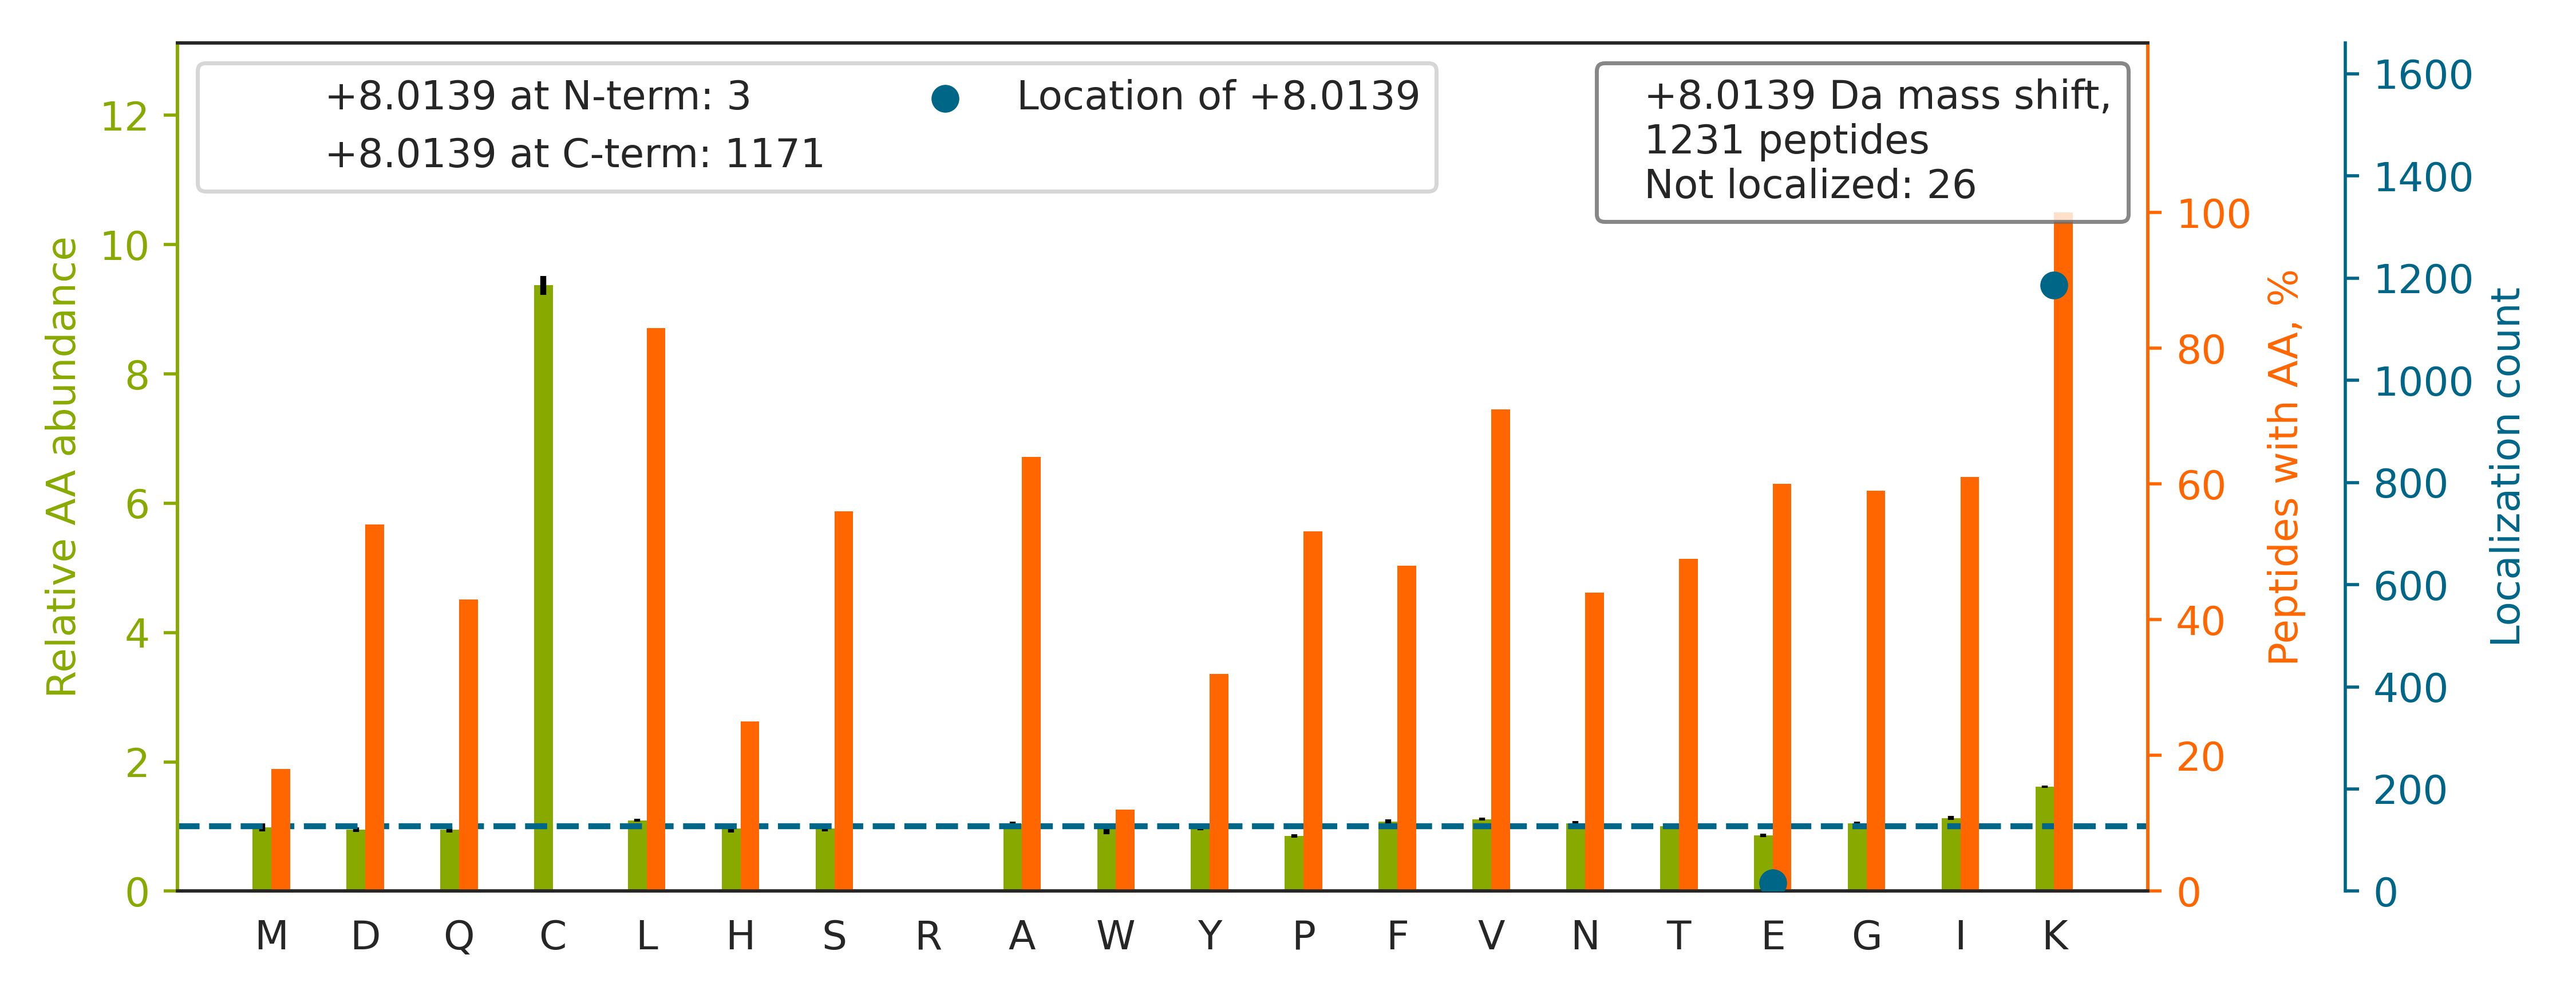

Data behind this chart, as committed beside it:
top isoform	localization score	spectrum
AIGSASEGAQSSLQE[+8]VYHK	1	QEXI22204.14701.14701.2
YGGPYHIGGSPFK[+8]	1.0	QEXI22204.15626.15626.2
IGGDAGTSLNSNDYGYGGQK[+8]	1.0	QEXI22204.16223.16223.2
VGSLDNVGHLPAGGAVK[+8]	1.0	QEXI22204.16711.16711.2
LGQSDPAPLQHQMDIYQK[+8]	1.0	QEXI22204.20113.20113.2
VTGEADVEFATHEEAVAAMSK[+8]	1	QEXI22204.24337.24337.3
HTVNYGSDLTGGGDLFVGNE[+8]K	1.0	QEXI22204.25104.25104.2
VAPEEHPVLLTEAPLNPK[+8]	1	QEXI22204.25239.25239.2
AASADSTTEGTPADGFTVLSTK[+8]	1	QEXI22204.26993.26993.2
TDEFQLHTNVNDGTEFGGSIYQK[+8]	1	QEXI22204.28646.28646.3
DGNVLLHEMQIQHPTASLIAK[+8]	1	QEXI22204.30408.30408.3
GTMTTGHNVADLVVILK[+8]	1.0	QEXI22204.31392.31392.2
YTPVQQGPVGVNVTYGGDPIPK[+8]	1.0	QEXI22204.32194.32194.2
NTPVYVSSPTWENHNAVFSAAGFK[+8]	1	QEXI22204.33251.33251.3
LVGQGASAVLLDLPNSGGEAQAK[+8]	1	QEXI22204.34531.34531.2
VIISAPSADAPMFVMGVNHEK		QEXI22204.34651.34651.2
TIGGGDDSFNTFFSETGAGK[+8]	1	QEXI22204.35672.35672.2
GGMGSGGLATGIAGGLAGMGGIQNEK		QEXI22204.36038.36038.2
LIVDEAINE[+8]DNSVVSLSQPK	1	QEXI22204.36272.36272.2
LNEHFLNTTDFLDTIK[+8]	1.0	QEXI22204.37153.37153.2
VTGQHQGYGFVEFLSEE[+8]DADYAIK	0.8673	QEXI22204.38420.38420.3
HSQFIGYPITLFVEK[+8]	0.9259	QEXI22204.38495.38495.2
AITVFSPDGHLFQVEYAQEAVK[+8]	0.9998	QEXI22204.39132.39132.3
DGTVTAGNASGVADGAGAVIIASE[+8]DAVK	1.0	QEXI22204.39815.39815.2
LAPITSDPTEATAVGAVE[+8]ASFK	1	QEXI22204.40215.40215.2
LLEDGEDFNLGDALDSSNSMQTIQK		QEXI22204.42864.42864.2
AFYAELYHIISSNLEK[+8]	0.9356	QEXI22204.43020.43020.2
WGDAGAEYVVESTGVFTTMEK[+8]	0.938	QEXI22204.43488.43488.2
ASGPGLNTTGVPASLPVEFTIDAK[+8]	1	QEXI22204.44184.44184.2
GIGMGNIGPAGMGMEGIGFGINK[+8]	1	QEXI22204.44572.44572.2
SALSGHLETVILGLLK[+8]	1	QEXI22204.44652.44652.2
NLPGLVQEGEPFSEE[+8]ATLFTK	0.9252	QEXI22204.45120.45120.2
GYFIQPTVFGDVQDGMTIAK[+8]	1.0	QEXI22204.45313.45313.2
VIHDNFGIVEGLMTTVHAITATQK[+8]	1	QEXI22204.45315.45315.3
SLLVIPNTLAVNAAQDSTDLVAK[+8]	1.0	QEXI22204.46512.46512.2
ATPLSSTVTLSMSADVPLVVEYK[+8]	0.9369	QEXI22204.47703.47703.2
LVQIEYALAAVAGGAPSVGIK[+8]	1	QEXI22204.48205.48205.2
EADIDGDGQVNYEEFVQMMTAK[+8]	1	QEXI22204.48237.48237.2
SQDAEVGDGTTSVTLLAAEFLK[+8]	0.9998	QEXI22204.50909.50909.2
DYPVVSIEDPFDQDDWGAWQK[+8]	1	QEXI22204.53815.53815.2
FVIPDFMSFTSHIDELYESAK[+8]	0.9531	QEXI22204.54563.54563.3
VHAELADVLTEAVVDSILAIK[+8]	1	QEXI22204.59971.59971.3
GPFELEAFYSDPQGVPYPEAK[+8]	0.9947	QEXI22204.43967.43967.2
HLVMGDIPAAVNAFQEAASLLGK[+8]	0.9996	QEXI22204.53373.53373.3
WSTDDVQINDISLQDYIAVK[+8]	1.0	QEXI22204.46914.46914.2
SINPLGGFVHYGEVTNDFVMLK[+8]	1	QEXI22204.44944.44944.3
IEPELDGSAQVTSHDASTNGLINFIK[+8]	1.0	QEXI22204.37094.37094.3
IGDLQAFQGHGAGNLAGLK		QEXI22204.25200.25200.3
NMAEQIIQEIYSQIQSK[+8]	1	QEXI22204.55221.55221.2
HAASTVQILGAEK[+8]	0.9121	QEXI22204.8180.8180.2
ALAPTWEQLALGLEHSETVK[+8]	1	QEXI22204.40375.40375.3
LGIYDADGDGDFDVDDAK[+8]	1.0	QEXI22204.32375.32375.2
FADDTYTESYISTIGVDFK[+8]	1	QEXI22204.43785.43785.2
PSQMEHAMETMMFTFHK[+8]	1	QEXI22204.30102.30102.3
SPAGLQVLNDYLADK[+8]	1.0	QEXI22204.36374.36374.2
AHAAVWNAQEAQADFAK[+8]	1	QEXI22204.16503.16503.2
YVASYLLAALGGNSSPSAK[+8]	1.0	QEXI22204.39511.39511.2
ISVAGVTSSNVGYLAHAIHQVTK[+8]	1.0	QEXI22204.31028.31028.3
GIVDQSQQAYQEAFEISK[+8]	0.9996	QEXI22204.34261.34261.2
NALQQENHIIDGVK[+8]	1	QEXI22204.13132.13132.2
... 1,171 more rows
